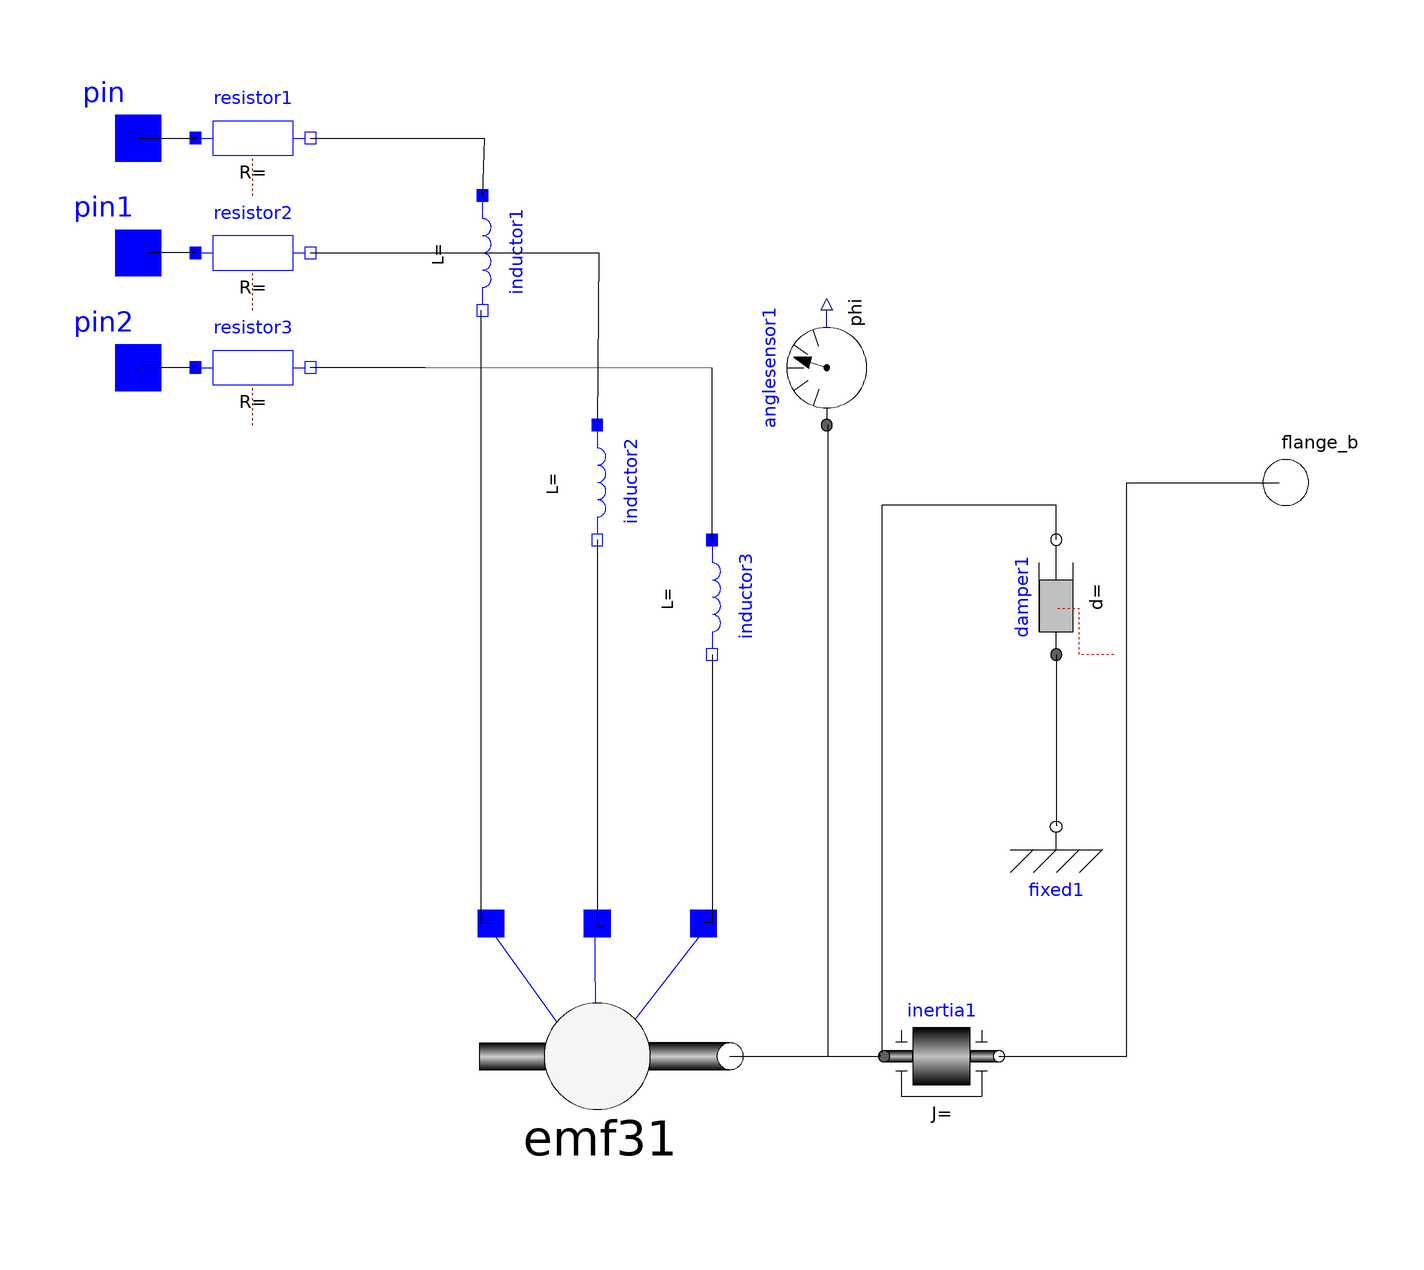

Above is the diagram view of the following Modelica model: its components placed by their Placement annotations and its connect equations drawn as lines.

model BrushlessMotor
  emf3 emf31 annotation(Placement(visible = true, transformation(origin = {-20,-80}, extent = {{-23.125,-23.125},{23.125,23.125}}, rotation = 0)));
  Modelica.Electrical.Analog.Basic.Resistor resistor2 annotation(Placement(visible = true, transformation(origin = {-80,60}, extent = {{-10,-10},{10,10}}, rotation = 0)));
  Modelica.Electrical.Analog.Basic.Resistor resistor3 annotation(Placement(visible = true, transformation(origin = {-80,40}, extent = {{-10,-10},{10,10}}, rotation = 0)));
  Modelica.Electrical.Analog.Basic.Inductor inductor1 annotation(Placement(visible = true, transformation(origin = {-40,60}, extent = {{-10,-10},{10,10}}, rotation = -90)));
  Modelica.Electrical.Analog.Basic.Inductor inductor2 annotation(Placement(visible = true, transformation(origin = {-20,20}, extent = {{-10,-10},{10,10}}, rotation = -90)));
  Modelica.Electrical.Analog.Basic.Inductor inductor3 annotation(Placement(visible = true, transformation(origin = {0,0}, extent = {{-10,-10},{10,10}}, rotation = -90)));
  Modelica.Mechanics.Rotational.Components.Inertia inertia1 annotation(Placement(visible = true, transformation(origin = {40,-80}, extent = {{-10,-10},{10,10}}, rotation = 0)));
  Modelica.Mechanics.Rotational.Interfaces.Flange_b flange_b annotation(Placement(visible = true, transformation(origin = {100,20}, extent = {{-10,-10},{10,10}}, rotation = 0), iconTransformation(origin = {100,20}, extent = {{-10,-10},{10,10}}, rotation = 0)));
  Modelica.Mechanics.Rotational.Sensors.AngleSensor anglesensor1 annotation(Placement(visible = true, transformation(origin = {20,40}, extent = {{-10,-10},{10,10}}, rotation = 90)));
  Modelica.Mechanics.Rotational.Components.Fixed fixed1 annotation(Placement(visible = true, transformation(origin = {60,-40}, extent = {{-10,-10},{10,10}}, rotation = 0)));
  Modelica.Mechanics.Rotational.Components.Damper damper1 annotation(Placement(visible = true, transformation(origin = {60,0}, extent = {{-10,-10},{10,10}}, rotation = 90)));
  Modelica.Electrical.Analog.Interfaces.Pin pin annotation(Placement(visible = true, transformation(origin = {-100,80}, extent = {{-10,-10},{10,10}}, rotation = 0), iconTransformation(origin = {-100,80}, extent = {{-10,-10},{10,10}}, rotation = 0)));
  Modelica.Electrical.Analog.Interfaces.Pin pin1 annotation(Placement(visible = true, transformation(origin = {-100,60}, extent = {{-10,-10},{10,10}}, rotation = 0), iconTransformation(origin = {-100,60}, extent = {{-10,-10},{10,10}}, rotation = 0)));
  Modelica.Electrical.Analog.Interfaces.Pin pin2 annotation(Placement(visible = true, transformation(origin = {-100,40}, extent = {{-10,-10},{10,10}}, rotation = 0), iconTransformation(origin = {-100,40}, extent = {{-10,-10},{10,10}}, rotation = 0)));
  Modelica.Electrical.Analog.Basic.Resistor resistor1 annotation(Placement(visible = true, transformation(origin = {-80,80}, extent = {{-10,-10},{10,10}}, rotation = 0)));
equation
  connect(pin,resistor1.p) annotation(Line(points = {{-100,80},{-89.7657,80},{-90,80},{-90,80}}));
  connect(resistor1.n,inductor1.p) annotation(Line(points = {{-70,80},{-39.7041,80},{-40,70},{-40,70}}));
  connect(resistor2.p,pin1) annotation(Line(points = {{-90,60},{-98.1504,60},{-98.1504,59.4328},{-98.1504,59.4328}}));
  connect(resistor3.p,pin2) annotation(Line(points = {{-90,40},{-99.8767,40},{-99.8767,39.4575},{-99.8767,39.4575}}));
  connect(damper1.flange_b,inertia1.flange_a) annotation(Line(points = {{60,10},{60,16.0296},{29.5931,16.0296},{29.5931,-79.4081},{29.5931,-79.4081}}));
  connect(damper1.flange_a,fixed1.flange) annotation(Line(points = {{60,-10},{60,-39.7041},{60.1726,-39.7041},{60.1726,-39.7041}}));
  connect(emf31.flange_b,anglesensor1.flange) annotation(Line(points = {{3.125,-80},{20.2219,-80},{20.2219,30.0863},{20.2219,30.0863}}));
  connect(inertia1.flange_b,flange_b) annotation(Line(points = {{50,-80},{72.2565,-80},{72.2565,19.9753},{98.8903,19.9753},{98.8903,19.9753}}));
  connect(emf31.flange_b,inertia1.flange_a) annotation(Line(points = {{3.125,-80},{29.3465,-80},{29.3465,-79.65470000000001},{29.3465,-79.65470000000001}}));
  connect(emf31.P0,inductor1.n) annotation(Line(points = {{-38.5,-56.875},{-40.1973,-56.875},{-40.1973,50.0617},{-40.1973,50.0617}}));
  connect(inductor2.n,emf31.P1) annotation(Line(points = {{-20,10},{-20,-57.4599},{-18.9889,-57.4599},{-18.9889,-57.4599}}));
  connect(inductor3.n,emf31.P2) annotation(Line(points = {{6.12323e-16,-10},{6.12323e-16,-56.7201},{-1.47965,-56.7201},{-1.47965,-56.7201}}));
  connect(inductor3.p,resistor3.n) annotation(Line(points = {{-6.12323e-16,10},{-6.12323e-16,39.9507},{-50,40},{-70,40}}));
  connect(resistor2.n,inductor2.p) annotation(Line(points = {{-70,60},{-19.7287,60},{-20,30},{-20,30}}));
  annotation(Icon(coordinateSystem(extent = {{-100,-100},{100,100}}, preserveAspectRatio = true, initialScale = 0.1, grid = {2,2})), Diagram(coordinateSystem(extent = {{-100,-100},{100,100}}, preserveAspectRatio = true, initialScale = 0.1, grid = {2,2})));
end BrushlessMotor;